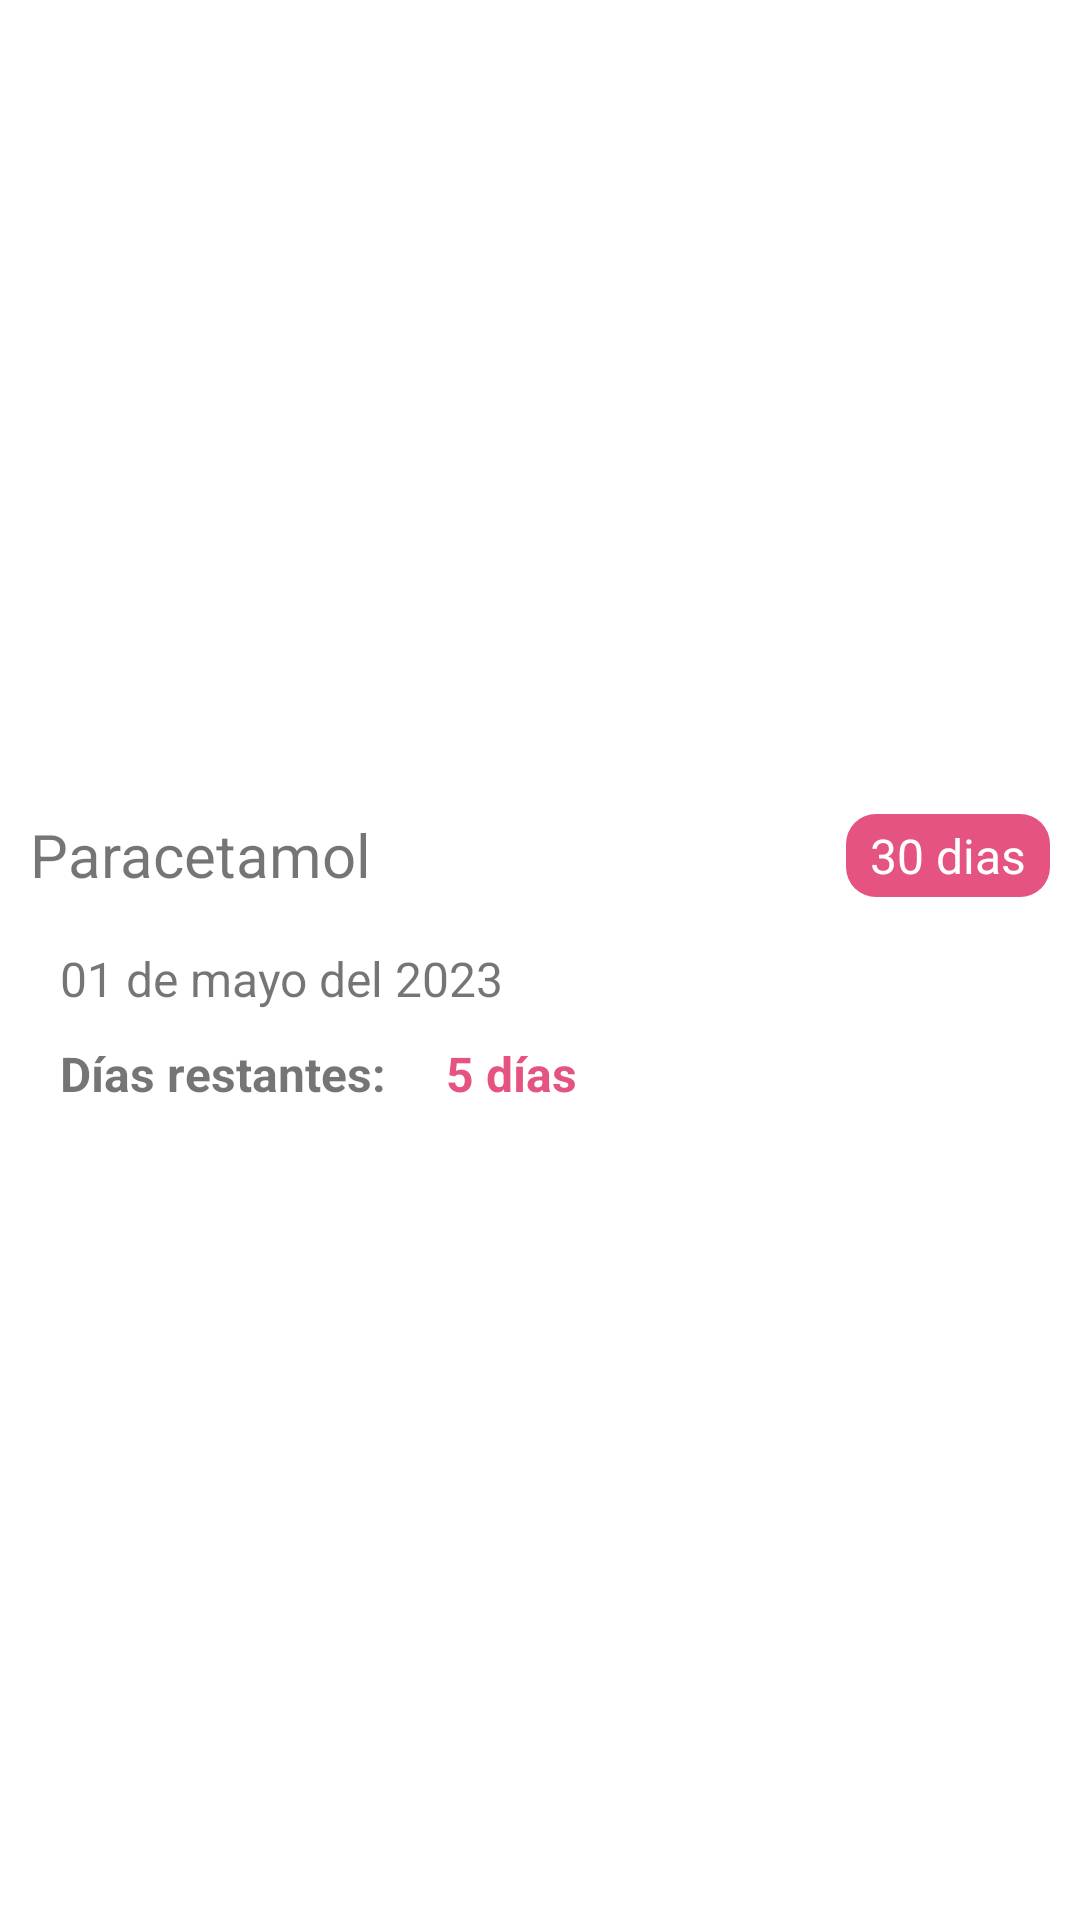

Produce the Android XML layout that renders to this screen, including the resource entries it uses.
<!-- AndroidManifest.xml: application theme Theme.TallerPracticoIDSM -->
<!-- res/layout/prescription_item_adapter.xml -->
<?xml version="1.0" encoding="utf-8"?>
<androidx.constraintlayout.widget.ConstraintLayout
    xmlns:android="http://schemas.android.com/apk/res/android"
    xmlns:tools="http://schemas.android.com/tools"
    android:layout_width="match_parent"
    android:layout_height="wrap_content"
    android:padding="10dp"
    xmlns:app="http://schemas.android.com/apk/res-auto">
    <androidx.constraintlayout.widget.ConstraintLayout
        android:id="@+id/mainContainer"
        android:layout_width="0dp"
        android:layout_height="wrap_content"
        app:layout_constraintTop_toTopOf="parent"
        app:layout_constraintBottom_toBottomOf="parent"
        app:layout_constraintLeft_toLeftOf="parent"
        app:layout_constraintRight_toRightOf="@id/controlDivision"

        >
        <TextView
            android:id="@+id/lblDrug"
            android:layout_width="0dp"
            android:layout_height="wrap_content"
            android:text="Paracetamol"
            android:textSize="20dp"
            app:layout_constraintTop_toTopOf="parent"
            app:layout_constraintLeft_toLeftOf="parent"
            app:layout_constraintRight_toLeftOf="@id/days"
            />
        <TextView
            android:id="@+id/days"
            android:layout_width="wrap_content"
            android:layout_height="wrap_content"
            android:text="30 dias"
            android:textSize="16dp"
            android:background="@drawable/rounded_container"
            android:textColor="@color/white"
            android:paddingVertical="3dp"
            android:paddingHorizontal="8dp"
            app:layout_constraintTop_toTopOf="parent"
            app:layout_constraintLeft_toRightOf="@id/lblDrug"
            app:layout_constraintRight_toRightOf="parent"
            />
        <TextView
            android:id="@+id/titleDivider"
            android:layout_width="match_parent"
            android:layout_height="1dp"
            android:layout_marginVertical="6dp"
            android:orientation="horizontal"
            app:layout_constraintTop_toBottomOf="@id/lblDrug"
            android:background="@drawable/hr" />
        <TextView
            android:id="@+id/lblDose"
            android:layout_width="0dp"
            android:layout_height="wrap_content"
            android:text="01 de mayo del 2023"
            android:padding="10dp"
            android:textSize="16dp"
            app:layout_constraintTop_toBottomOf="@id/titleDivider"
            app:layout_constraintLeft_toLeftOf="parent"
            app:layout_constraintRight_toRightOf="parent"
            />
        <TextView
            android:id="@+id/lblParam"
            android:layout_width="wrap_content"
            android:layout_height="wrap_content"
            android:text="@string/param_prescription"
            android:paddingHorizontal="10dp"
            android:textSize="16dp"
            android:textStyle="bold"
            app:layout_constraintTop_toBottomOf="@id/lblDose"
            app:layout_constraintLeft_toLeftOf="parent"
            app:layout_constraintRight_toLeftOf="@id/lblRestDays"
            />
        <TextView
            android:id="@+id/lblRestDays"
            android:layout_width="0dp"
            android:layout_height="wrap_content"
            android:text="5 días"
            android:paddingHorizontal="10dp"
            android:textSize="16dp"
            android:textColor="@color/pink_soft"
            android:textStyle="bold"
            app:layout_constraintTop_toBottomOf="@id/lblDose"
            app:layout_constraintLeft_toRightOf="@id/lblParam"
            app:layout_constraintRight_toLeftOf="@id/container2"
            />
        <LinearLayout
            android:id="@+id/container2"
            android:layout_width="wrap_content"
            android:layout_height="wrap_content"
            app:layout_constraintTop_toBottomOf="@id/lblDose"
            app:layout_constraintLeft_toRightOf="@id/lblRestDays"
            app:layout_constraintRight_toRightOf="parent"
            app:layout_constraintBottom_toBottomOf="@id/lblRestDays"
            >
            <Button
                android:id="@+id/btnStartPrescription"
                android:layout_width="wrap_content"
                android:layout_height="wrap_content"
                android:text="@string/active_prescription"
                android:paddingVertical="5dp"
                android:textSize="12dp"
                android:minHeight="0dp"
                android:minWidth="0dp"
                android:layout_margin="0dp"
                app:backgroundTint="@color/pink_soft"
                app:layout_constraintTop_toBottomOf="@id/lblDose"
                app:layout_constraintLeft_toRightOf="@id/lblRestDays"
                app:layout_constraintRight_toRightOf="parent"
                app:layout_constraintBottom_toBottomOf="@id/lblRestDays"
                android:visibility="gone"
                />
            <LinearLayout
                android:id="@+id/container_from_to"
                android:layout_width="wrap_content"
                android:layout_height="wrap_content"
                android:visibility="gone"
                >
        <TextView
            android:layout_width="wrap_content"
            android:layout_height="wrap_content"
            android:text="@string/from"
            android:textSize="12dp"
            />
        <TextView
            android:id="@+id/lblFrom"
            android:layout_width="wrap_content"
            android:layout_height="wrap_content"
            android:text="27/03/2023"
            android:textSize="12dp"
            android:paddingHorizontal="4dp"
            android:textColor="@color/pink_soft"
            app:layout_constraintTop_toTopOf="@id/lblDose"
            app:layout_constraintLeft_toRightOf="@id/lblRestDays"
            app:layout_constraintRight_toRightOf="parent"
            />
            <TextView
                android:layout_width="wrap_content"
                android:layout_height="wrap_content"
                android:text="@string/to"
                android:textSize="12dp"
                />
            <TextView
                android:id="@+id/lblTo"
                android:layout_width="wrap_content"
                android:layout_height="wrap_content"
                android:text="27/03/2023"
                android:textSize="12dp"
                android:paddingHorizontal="4dp"
                android:textColor="@color/pink_soft"
                app:layout_constraintTop_toTopOf="@id/lblDose"
                app:layout_constraintLeft_toRightOf="@id/lblRestDays"
                app:layout_constraintRight_toRightOf="parent"
                />
            </LinearLayout>
        </LinearLayout>

        
    </androidx.constraintlayout.widget.ConstraintLayout>
    <androidx.constraintlayout.widget.Guideline
        android:id="@+id/controlDivision"
        android:layout_width="0dp"
        android:layout_height="0dp"
        android:orientation="vertical"
        app:layout_constraintGuide_percent="1"
        />
    <androidx.constraintlayout.widget.ConstraintLayout
        android:layout_width="0dp"
        android:layout_height="0dp"
        app:layout_constraintBottom_toBottomOf="parent"
        app:layout_constraintLeft_toRightOf="@id/controlDivision"
        app:layout_constraintRight_toRightOf="parent"
        app:layout_constraintTop_toTopOf="parent"
        android:backgroundTint="@color/red_soft"
        android:background="@color/red_soft">
        <ImageView
            android:id="@+id/delete"
            android:layout_width="48dp"
            android:layout_height="0dp"
            android:padding="5dp"
            app:layout_constraintTop_toTopOf="parent"
            app:layout_constraintStart_toStartOf="parent"
            app:layout_constraintEnd_toEndOf="parent"
            app:layout_constraintBottom_toBottomOf="parent"
            tools:srcCompat="@drawable/baseline_delete_outline_24" />
    </androidx.constraintlayout.widget.ConstraintLayout>

</androidx.constraintlayout.widget.ConstraintLayout>
<!-- resources referenced by this layout -->
<resources>
  <color name="pink_soft">#E55381</color>
  <color name="red_soft">#B00020</color>
  <color name="white">#FFFFFFFF</color>
  <!-- drawable baseline_check_circle_outline_24 (drawable) -->
  <vector android:height="42dp" android:tint="#F8388E"
      android:viewportHeight="24" android:viewportWidth="24"
      android:width="42dp" xmlns:android="http://schemas.android.com/apk/res/android">
      <path android:fillColor="@android:color/white" android:pathData="M16.59,7.58L10,14.17l-3.59,-3.58L5,12l5,5 8,-8zM12,2C6.48,2 2,6.48 2,12s4.48,10 10,10 10,-4.48 10,-10S17.52,2 12,2zM12,20c-4.42,0 -8,-3.58 -8,-8s3.58,-8 8,-8 8,3.58 8,8 -3.58,8 -8,8z"/>
  </vector>
  <!-- drawable rounded_container (drawable) -->
  <?xml version="1.0" encoding="UTF-8"?>
  <shape xmlns:android="http://schemas.android.com/apk/res/android">
      <solid android:color="@color/pink_soft"/>
      <stroke android:width="0dp" android:color="#B1BCBE" />
      <corners android:radius="10dp"/>
      <padding android:left="0dp" android:top="0dp" android:right="0dp" android:bottom="0dp" />
  </shape>
  <string name="active_prescription">Empezar hoy</string>
  <string name="from">Desde</string>
  <string name="param_prescription">Días restantes:</string>
  <string name="to">Hasta</string>
  <style name="Theme.TallerPracticoIDSM" parent="Theme.MaterialComponents.DayNight.DarkActionBar">
          
          <item name="colorPrimary">@color/purple_500</item>
          <item name="colorPrimaryVariant">@color/purple_700</item>
          <item name="colorOnPrimary">@color/white</item>
          
          <item name="colorSecondary">@color/teal_200</item>
          <item name="colorSecondaryVariant">@color/teal_700</item>
          <item name="colorOnSecondary">@color/black</item>
          
          <item name="android:statusBarColor">?attr/colorPrimaryVariant</item>
          
          <item name="android:colorAccent">@color/pink_soft</item>
          <item name="colorAccent">@color/pink_soft</item>
          <item name="windowActionBar">false</item>
          <item name="windowNoTitle">true</item>
      </style>
  <color name="purple_500">#6750a4</color>
  <color name="purple_700">#9775f0</color>
  <color name="teal_200">#99d5c9</color>
  <color name="teal_700">#3b9180</color>
  <color name="black">#FF000000</color>
</resources>
